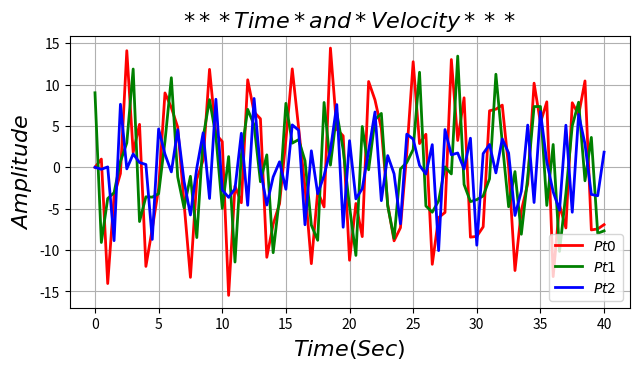

This chart was generated by the following Python code:

import numpy as np 
import matplotlib.pylab as plt

t = np.arange(0, 40.5, 0.5) 

#y0_Velocity 
y0 = [
        0.0000,         0.9936,       -14.0466,        -3.4434,        -0.7554,
        14.0833,         1.7825,         5.1868,       -11.9765,        -7.4298,
        -2.5521,         8.9799,         7.2065,         4.8371,        -4.3758,
       -13.2973,        -1.4440,         0.8761,        11.8298,         3.9912,
         3.1117,       -15.4743,        -2.2648,        -4.2842,        10.5698,
         6.6677,         5.8618,       -10.8751,        -6.8728,        -4.4098,
         3.2909,        11.8879,         4.7619,        -2.4235,       -11.6452,
        -2.9273,        -4.7913,        14.4003,         4.5833,         3.7943,
       -11.2343,        -4.3745,        -8.3773,        10.3620,         8.1372,
         4.6744,        -4.4888,        -8.8848,        -7.3052,         1.7376,
        12.7505,         2.8682,         3.9855,       -11.7233,        -6.0810,
        -5.4563,        13.0167,         3.2401,         8.3944,        -8.4419,
        -8.3463,        -7.1980,         6.8240,         7.0180,         7.5092,
         0.0146,       -12.4737,        -5.2397,        -1.9887,        10.1619,
         5.3775,         7.9085,       -13.2076,        -4.5686,        -7.3301,
         7.7951,         6.3180,        10.4310,        -7.5691,        -7.4502,
        -6.9278,
] 
#y1_Velocity
y1 = [
         9.0000,        -9.0859,        -3.7733,        -3.0725,         0.6948,
         2.9461,        11.8704,        -6.5568,        -3.5695,        -3.6069,
        -3.1946,         3.1540,        10.8184,        -1.1585,        -4.9079,
        -1.0901,        -8.4928,         3.6396,         8.1707,         3.7871,
        -4.9653,         1.2922,       -11.4498,         1.5192,         6.9973,
         5.1066,        -1.7445,         1.4985,       -10.3194,        -3.6125,
         7.7244,         2.9155,         3.3395,         0.7980,        -6.9857,
        -8.8207,         7.8296,         0.2608,         6.5975,         2.1305,
        -4.7381,       -10.6494,         4.9278,        -0.3019,         5.7478,
         6.5076,        -4.6723,        -8.5890,        -0.2044,         0.5849,
         2.1526,        11.4801,        -4.6749,        -5.4299,        -4.0638,
         0.0506,        -0.8052,        13.4315,        -2.0789,        -4.1499,
        -3.9085,        -3.4689,        -1.3970,        11.2401,         2.9920,
        -4.7686,        -0.5208,        -8.0895,        -1.2360,         7.3335,
         7.3407,        -4.6096,         2.7523,       -10.1600,        -3.1561,
         5.0045,         7.8604,        -1.6330,         3.6086,        -7.9831,
        -7.6774,
] 
#y2_Velocity
y2 = [
         0.0000,        -0.2446,         0.0438,        -8.8658,         7.6128,
        -0.1917,         1.6112,         0.5759,         0.3358,        -8.7160,
         4.6293,         1.5725,        -0.5550,         4.5382,        -1.7139,
        -5.7617,        -0.0813,         4.1642,        -3.7689,         8.2183,
        -2.7451,        -3.6334,        -2.5961,         4.1092,        -4.5888,
         8.3145,        -0.2519,        -4.5576,        -1.1683,         0.6596,
        -2.6533,         5.1195,         4.4756,        -6.9429,         1.9894,
        -3.1913,        -1.0016,         2.0925,         7.5741,        -7.2441,
         3.2125,        -3.8155,        -2.5834,         2.0203,         6.6819,
        -4.0342,         1.4108,        -0.7895,        -6.8248,         4.0003,
         3.4091,         0.2297,        -0.8180,         2.7333,       -10.0648,
         4.5583,         1.5051,         1.7244,        -0.1999,         3.5121,
        -9.4141,         1.6503,         2.7514,        -0.6786,         3.4224,
         1.7230,        -5.8183,        -2.8899,         5.0984,        -4.2544,
         6.7237,         0.6315,        -2.9704,        -5.1846,         5.0813,
        -5.4312,         6.3934,         2.8153,        -3.2804,        -3.4405,
         1.8262,   
]
plt.figure(figsize = (8, 4))
plt.subplots_adjust(bottom = 0.2, left = 0.2) 

plt.plot(t, y0, 'r-', label = r'$Pt0$', lw = 2)
plt.plot(t, y1, 'g-', label = r'$Pt1$', lw = 2) 
plt.plot(t, y2, 'b-', label = r'$Pt2$', lw = 2)

plt.xlabel(r'$Time(Sec)$').set_fontsize(16) 
plt.ylabel(r'$Amplitude$').set_fontsize(16)
plt.title("$***Time*and*Velocity***$").set_fontsize(16) 

plt.grid(axis = 'both') 
plt.legend(loc = 'best') 

plt.show(); 